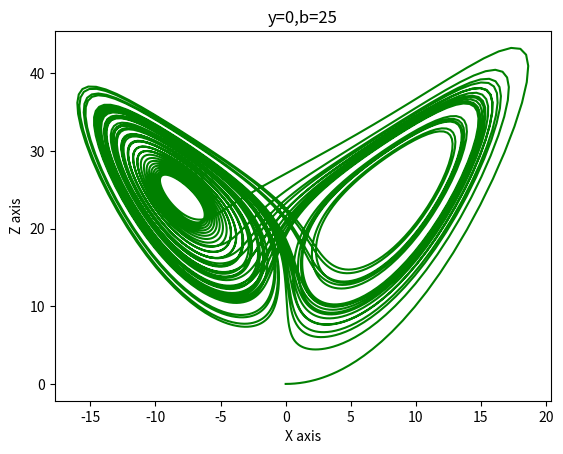

Write the Python code that produced this figure.
from matplotlib import pyplot as plt

a=10;b=25;c=(8/3)# initializing the constants as here b is 25 as per the case
x=0;y=0.000001;z=0
t=0.01# step size
t_dash=0
X=[]            
Y=[]
Z=[]
T=[]
for i in range(5000):        
    t_dash= t_dash + t
    T.append(t_dash)

def K_x(p,q,r): #  a function is defined for RK-4 (K) for X equation.
    k1=t*(a*(q-p))
    k2=t*(a*(q-(p+k1/2)))
    k3=t*(a*(q-(p+k2/2))) 
    k4=t*(a*(q-(p+k3)))
    k=(k1+2*k2 + 2*k3 + k4)/6
    return k

def K_y(p,q,r): #  a function is defined for RK-4 (K) for Y equation.
    k1=t*(-p*r + b*p-q)
    k2=t*(-p*r+b*p-(q+k1/2))
    k3=t*(-p*r + b*p - (q+k2/2))
    k4=t*(-p*r+b*p-(q+k3))
    k=(k1+ 2*k2+ 2*k3 + k4)/6
    return k

def K_z(p,q,r): #  a function is defined for RK-4 (K) for Z equation.
    k1=t*(p*q-c*r)
    k2=t*(p*q-c*(r+k1/2))
    k3=t*(p*q-c*(r+k2/2))
    k4=t*(p*q-c*(r+k3))
    k=(k1+2*k2+ 2*k3 + k4)/6
    return k   

for i in range (5000):# for loop is created to index values of X,Y,Z simultaneously
    x=x + K_x(x,y,z)
    y= y + K_y(x,y,z)
    z= z + K_z(x,y,z)
    X.append(x)
    Y.append(y)
    Z.append(z)

plt.plot(X,Z, color = 'g')
plt.xlabel("X axis")
plt.ylabel("Z axis")
plt.title("y=0,b=25")
plt.show()
